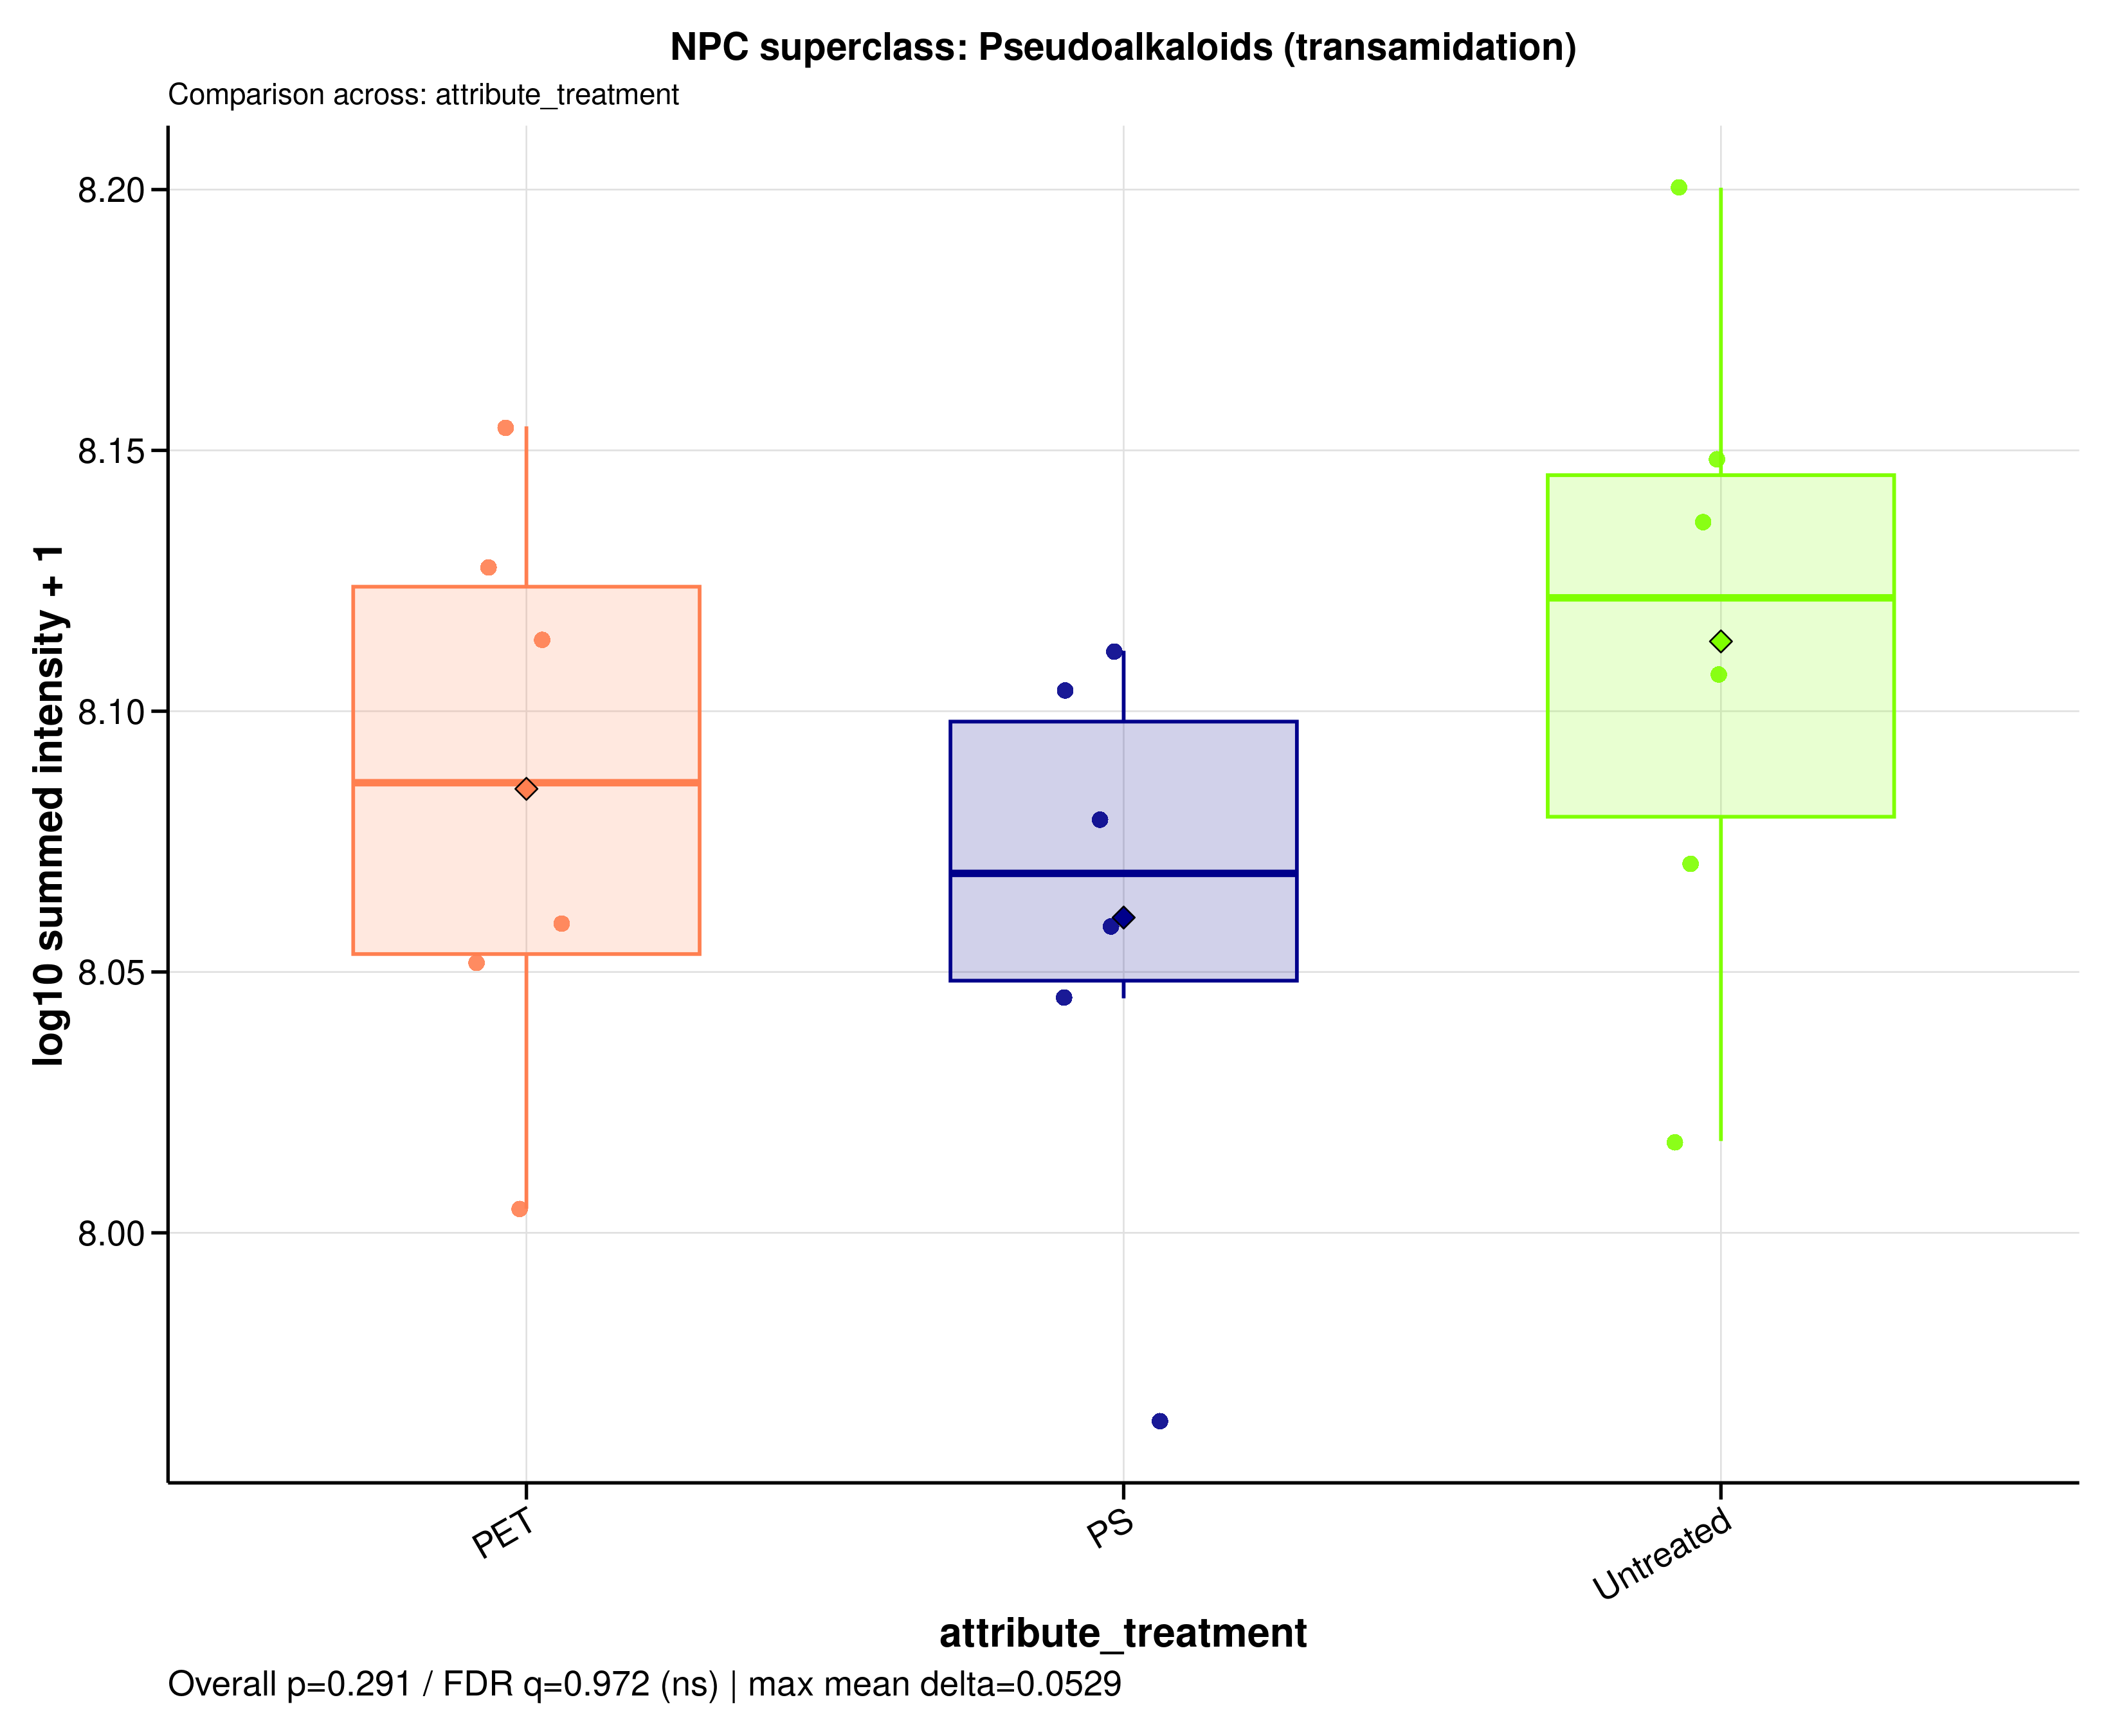

Data behind this chart, as committed beside it:
sample_id	group	data_source	npc_level	npc_term	npc_label	npc_plot_label	npc_pathway	npc_superclass	npc_class	n_features	summed_intensity	plot_intensity	npc_overall_test	npc_overall_p_value	npc_overall_q_value	npc_overall_significance	npc_max_mean_difference	npc_max_median_difference
A549_110626_PET100	PET	raw	superclass	Pseudoalkaloids (transamidation)	NPC superclass: Pseudoalkaloids (transam…	Pseudoalkaloids (transamidation)	Alkaloids x Terpenoids | Fatty acids | P…	Pseudoalkaloids (transamidation)	Open-chain polyketides | Sphingoid bases…	21	114598485	8.059	kruskal_wallis	0.2911	0.9718	ns	0.05294	0.05283
A549_110626_PS100	PS	raw	superclass	Pseudoalkaloids (transamidation)	NPC superclass: Pseudoalkaloids (transam…	Pseudoalkaloids (transamidation)	Alkaloids x Terpenoids | Fatty acids | P…	Pseudoalkaloids (transamidation)	Open-chain polyketides | Sphingoid bases…	21	110905858	8.045	kruskal_wallis	0.2911	0.9718	ns	0.05294	0.05283
A549_110626_untreated	Untreated	raw	superclass	Pseudoalkaloids (transamidation)	NPC superclass: Pseudoalkaloids (transam…	Pseudoalkaloids (transamidation)	Alkaloids x Terpenoids | Fatty acids | P…	Pseudoalkaloids (transamidation)	Open-chain polyketides | Sphingoid bases…	21	127958152	8.107	kruskal_wallis	0.2911	0.9718	ns	0.05294	0.05283
A549_180626_PET100	PET	raw	superclass	Pseudoalkaloids (transamidation)	NPC superclass: Pseudoalkaloids (transam…	Pseudoalkaloids (transamidation)	Alkaloids x Terpenoids | Fatty acids | P…	Pseudoalkaloids (transamidation)	Open-chain polyketides | Sphingoid bases…	21	129836141	8.113	kruskal_wallis	0.2911	0.9718	ns	0.05294	0.05283
A549_180626_PS100	PS	raw	superclass	Pseudoalkaloids (transamidation)	NPC superclass: Pseudoalkaloids (transam…	Pseudoalkaloids (transamidation)	Alkaloids x Terpenoids | Fatty acids | P…	Pseudoalkaloids (transamidation)	Open-chain polyketides | Sphingoid bases…	21	127122921	8.104	kruskal_wallis	0.2911	0.9718	ns	0.05294	0.05283
A549_180626_untreated	Untreated	raw	superclass	Pseudoalkaloids (transamidation)	NPC superclass: Pseudoalkaloids (transam…	Pseudoalkaloids (transamidation)	Alkaloids x Terpenoids | Fatty acids | P…	Pseudoalkaloids (transamidation)	Open-chain polyketides | Sphingoid bases…	21	140670686	8.148	kruskal_wallis	0.2911	0.9718	ns	0.05294	0.05283
A549_210626_PET100	PET	raw	superclass	Pseudoalkaloids (transamidation)	NPC superclass: Pseudoalkaloids (transam…	Pseudoalkaloids (transamidation)	Alkaloids x Terpenoids | Fatty acids | P…	Pseudoalkaloids (transamidation)	Open-chain polyketides | Sphingoid bases…	21	134077340	8.127	kruskal_wallis	0.2911	0.9718	ns	0.05294	0.05283
A549_210626_PS100	PS	raw	superclass	Pseudoalkaloids (transamidation)	NPC superclass: Pseudoalkaloids (transam…	Pseudoalkaloids (transamidation)	Alkaloids x Terpenoids | Fatty acids | P…	Pseudoalkaloids (transamidation)	Open-chain polyketides | Sphingoid bases…	21	129292772	8.112	kruskal_wallis	0.2911	0.9718	ns	0.05294	0.05283
A549_210626_untreated	Untreated	raw	superclass	Pseudoalkaloids (transamidation)	NPC superclass: Pseudoalkaloids (transam…	Pseudoalkaloids (transamidation)	Alkaloids x Terpenoids | Fatty acids | P…	Pseudoalkaloids (transamidation)	Open-chain polyketides | Sphingoid bases…	21	117667805	8.071	kruskal_wallis	0.2911	0.9718	ns	0.05294	0.05283
MDM_160526_PET100	PET	raw	superclass	Pseudoalkaloids (transamidation)	NPC superclass: Pseudoalkaloids (transam…	Pseudoalkaloids (transamidation)	Alkaloids x Terpenoids | Fatty acids | P…	Pseudoalkaloids (transamidation)	Open-chain polyketides | Sphingoid bases…	21	112597837	8.052	kruskal_wallis	0.2911	0.9718	ns	0.05294	0.05283
MDM_160526_PS100	PS	raw	superclass	Pseudoalkaloids (transamidation)	NPC superclass: Pseudoalkaloids (transam…	Pseudoalkaloids (transamidation)	Alkaloids x Terpenoids | Fatty acids | P…	Pseudoalkaloids (transamidation)	Open-chain polyketides | Sphingoid bases…	21	120043322	8.079	kruskal_wallis	0.2911	0.9718	ns	0.05294	0.05283
MDM_160526_untreated	Untreated	raw	superclass	Pseudoalkaloids (transamidation)	NPC superclass: Pseudoalkaloids (transam…	Pseudoalkaloids (transamidation)	Alkaloids x Terpenoids | Fatty acids | P…	Pseudoalkaloids (transamidation)	Open-chain polyketides | Sphingoid bases…	21	136896720	8.136	kruskal_wallis	0.2911	0.9718	ns	0.05294	0.05283
MDM_A_190626_PET100	PET	raw	superclass	Pseudoalkaloids (transamidation)	NPC superclass: Pseudoalkaloids (transam…	Pseudoalkaloids (transamidation)	Alkaloids x Terpenoids | Fatty acids | P…	Pseudoalkaloids (transamidation)	Open-chain polyketides | Sphingoid bases…	21	101069033	8.005	kruskal_wallis	0.2911	0.9718	ns	0.05294	0.05283
MDM_A_190626_PS100	PS	raw	superclass	Pseudoalkaloids (transamidation)	NPC superclass: Pseudoalkaloids (transam…	Pseudoalkaloids (transamidation)	Alkaloids x Terpenoids | Fatty acids | P…	Pseudoalkaloids (transamidation)	Open-chain polyketides | Sphingoid bases…	21	92062028	7.964	kruskal_wallis	0.2911	0.9718	ns	0.05294	0.05283
MDM_A_190626_untreated	Untreated	raw	superclass	Pseudoalkaloids (transamidation)	NPC superclass: Pseudoalkaloids (transam…	Pseudoalkaloids (transamidation)	Alkaloids x Terpenoids | Fatty acids | P…	Pseudoalkaloids (transamidation)	Open-chain polyketides | Sphingoid bases…	21	104135011	8.018	kruskal_wallis	0.2911	0.9718	ns	0.05294	0.05283
MDM_B_190626_PET100	PET	raw	superclass	Pseudoalkaloids (transamidation)	NPC superclass: Pseudoalkaloids (transam…	Pseudoalkaloids (transamidation)	Alkaloids x Terpenoids | Fatty acids | P…	Pseudoalkaloids (transamidation)	Open-chain polyketides | Sphingoid bases…	21	142758989	8.155	kruskal_wallis	0.2911	0.9718	ns	0.05294	0.05283
MDM_B_190626_PS100	PS	raw	superclass	Pseudoalkaloids (transamidation)	NPC superclass: Pseudoalkaloids (transam…	Pseudoalkaloids (transamidation)	Alkaloids x Terpenoids | Fatty acids | P…	Pseudoalkaloids (transamidation)	Open-chain polyketides | Sphingoid bases…	21	114411323	8.058	kruskal_wallis	0.2911	0.9718	ns	0.05294	0.05283
MDM_B_190626_untreated	Untreated	raw	superclass	Pseudoalkaloids (transamidation)	NPC superclass: Pseudoalkaloids (transam…	Pseudoalkaloids (transamidation)	Alkaloids x Terpenoids | Fatty acids | P…	Pseudoalkaloids (transamidation)	Open-chain polyketides | Sphingoid bases…	21	158620270	8.2	kruskal_wallis	0.2911	0.9718	ns	0.05294	0.05283
